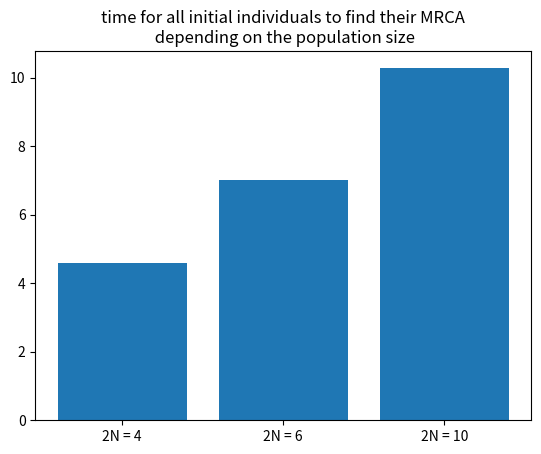

Reproduce this figure in Python.
from cmath import exp
import math
import string
import sys
import random  # needed in simulate_previous_generation
import matplotlib.pyplot as plt

def get_random_pair(current_generation_array):
    """
    returns array with a "-" at one position instead of a letter
    -> this means that two letters are merged two one
    """

    length = len(current_generation_array)

    # counts all left letters
    letters_count = 0
    for i in range(length):
        if(current_generation_array[i] != "-"):
            letters_count += 1

    # get index for two letters which will be merged
    first_letter_index = math.floor(random.random() * letters_count)
    second_letter_index = math.floor(random.random() * letters_count)

    if(first_letter_index == second_letter_index):
        second_letter_index += 1
        second_letter_index = second_letter_index % letters_count

    # get first letter
    first = 0
    for i in range(length):
        if(first == first_letter_index):
            if(current_generation_array[i] != "-"):
                first_letter = current_generation_array[i]
                break
        else:
            if(current_generation_array[i] != "-"):
                first += 1

    # get second letter
    second = 0
    for i in range(length):
        if(second == second_letter_index):
            if(current_generation_array[i] != "-"):
                second_letter = current_generation_array[i]
                break
        else:
            if(current_generation_array[i] != "-"):
                second += 1

    # get lexicographic lower letter -> save this as first_letter and other as second_letter
    if(first_letter > second_letter):
        first_letter_temp = first_letter
        first_letter = second_letter
        second_letter = first_letter_temp

    # get position of second letter and make it a "-"
    merged_letter_index = current_generation_array.index(second_letter)
    current_generation_array[merged_letter_index] = "-"

    return current_generation_array

class PopGenSimulator:

    def __init__(self, size):
        if(size <= 0 or size > 26):
            print("Parameter size has to be an int between 1 and 26")
            raise NameError("wrong size for initial population")
        else:
            self.size = size  # population size
        
        self.time = 0

    def simulate_previous_generation(self, current_generation, k, waiting_time_overlap):
        """
        given a string of letters, each letter representing one individual,
        randomly generate previous generation. For this use use the exponential distribution exp(k(k-1)/2) for the waiting times.
        Record them.
        Then randomly choose a pair which coalesces.
        In previous generation, use lexicographically first letter of all
        children as label of parent, or -, if parent has no child
        :param current_generation: String
        :return: previous_generation
        """

        # make array from string
        current_generation_array=[]
        current_generation_array[:0]=current_generation

        waiting_time = 0
        waiting_time_return = 0

        if(waiting_time_overlap > 0):
            current_generation_array = get_random_pair(current_generation_array)
            k -= 1
            waiting_time = waiting_time_overlap

        while(waiting_time<=1 and k >= 2):
            random_uniform = random.uniform(0,1)
            waiting_time += ((0-(math.comb(k,2) ** (-1))) * math.log(random_uniform)) * self.size
            self.time += ((0-(math.comb(k,2) ** (-1))) * math.log(random_uniform)) * self.size
            if(waiting_time <= 1):
                current_generation_array = get_random_pair(current_generation_array)
                k -= 1

        previous_generation = "".join(current_generation_array)

        if(waiting_time > 1):
            waiting_time_return = waiting_time - 1

        return [previous_generation, k, waiting_time_return]


    def is_MRCA_of_all_found(self, current_generation):
        """
        have we found the MRCA of all individuals of the initial population?
        :param current_generation: string
        :return: boolean
        """
        
        counter = 0;
        for i in current_generation:
            if(i != "-"):
                counter += 1

        if(counter == 1):
            return True
        else:
            return False

    def make_initial_generation(self):
        """
        makes the initial generation, one letter per individual
        :return: string
        """

        return string.ascii_lowercase[0:self.size]

    def simulate(self):

        # generate initial population
        generation = 0
        waiting_time_overlap = 0
        k = self.size
        current_generation = self.make_initial_generation()
        
        print(str(generation), end="")
        print("\t", end="")
        print(current_generation)

        # run the simulator, print out each generation 
        # until the MRCA of all existing individuals is reached
        while(not self.is_MRCA_of_all_found(current_generation)):
            generation -= 1
            [current_generation, k, waiting_time_overlap] = self.simulate_previous_generation(current_generation, k, waiting_time_overlap)

            print(str(generation), end="")
            print("\t", end="")
            print(current_generation)

        return self.time

def main():
    try:

        # simulate three times for each 2N = 4,6,10
        simulation_sizes = [4,6,10]
        simulation_repeats = 300

        # collect time to find MRCA for every iteration
        # initialize the array used for this
        times = {}
        for size in simulation_sizes:
            times[str(size)] = []

        for size in simulation_sizes:
            for i in range(simulation_repeats):

                print(i+1, end="")
                print(". simulation for N2 = ", end="")
                print(size, end="")
                print(":")
                print("---------------------------")

                pop_gen_simulator = PopGenSimulator(size)
                times[str(size)].append(pop_gen_simulator.simulate())

                print("===========================")

        # get the values for the y axis for the plot
        values = []
        for size in times:
            sum = 0
            for i in times[size]:
                sum += i
            avarage = sum/simulation_repeats
            values.append(avarage)
        
        # get the names for the x-Axis for the plot
        names = []
        for size in times:
            name = "2N = "
            name += str(size)
            names.append(name)

        plt.bar(names, values)
        plt.title("time for all initial individuals to find their MRCA\n depending on the population size")
        plt.show()

    except NameError as err:
        print(err)
    except:
        print('run Robin_Bonkass_Sara_Kemmler_PopGenSimulator.py')


if __name__ == "__main__":
    main()
